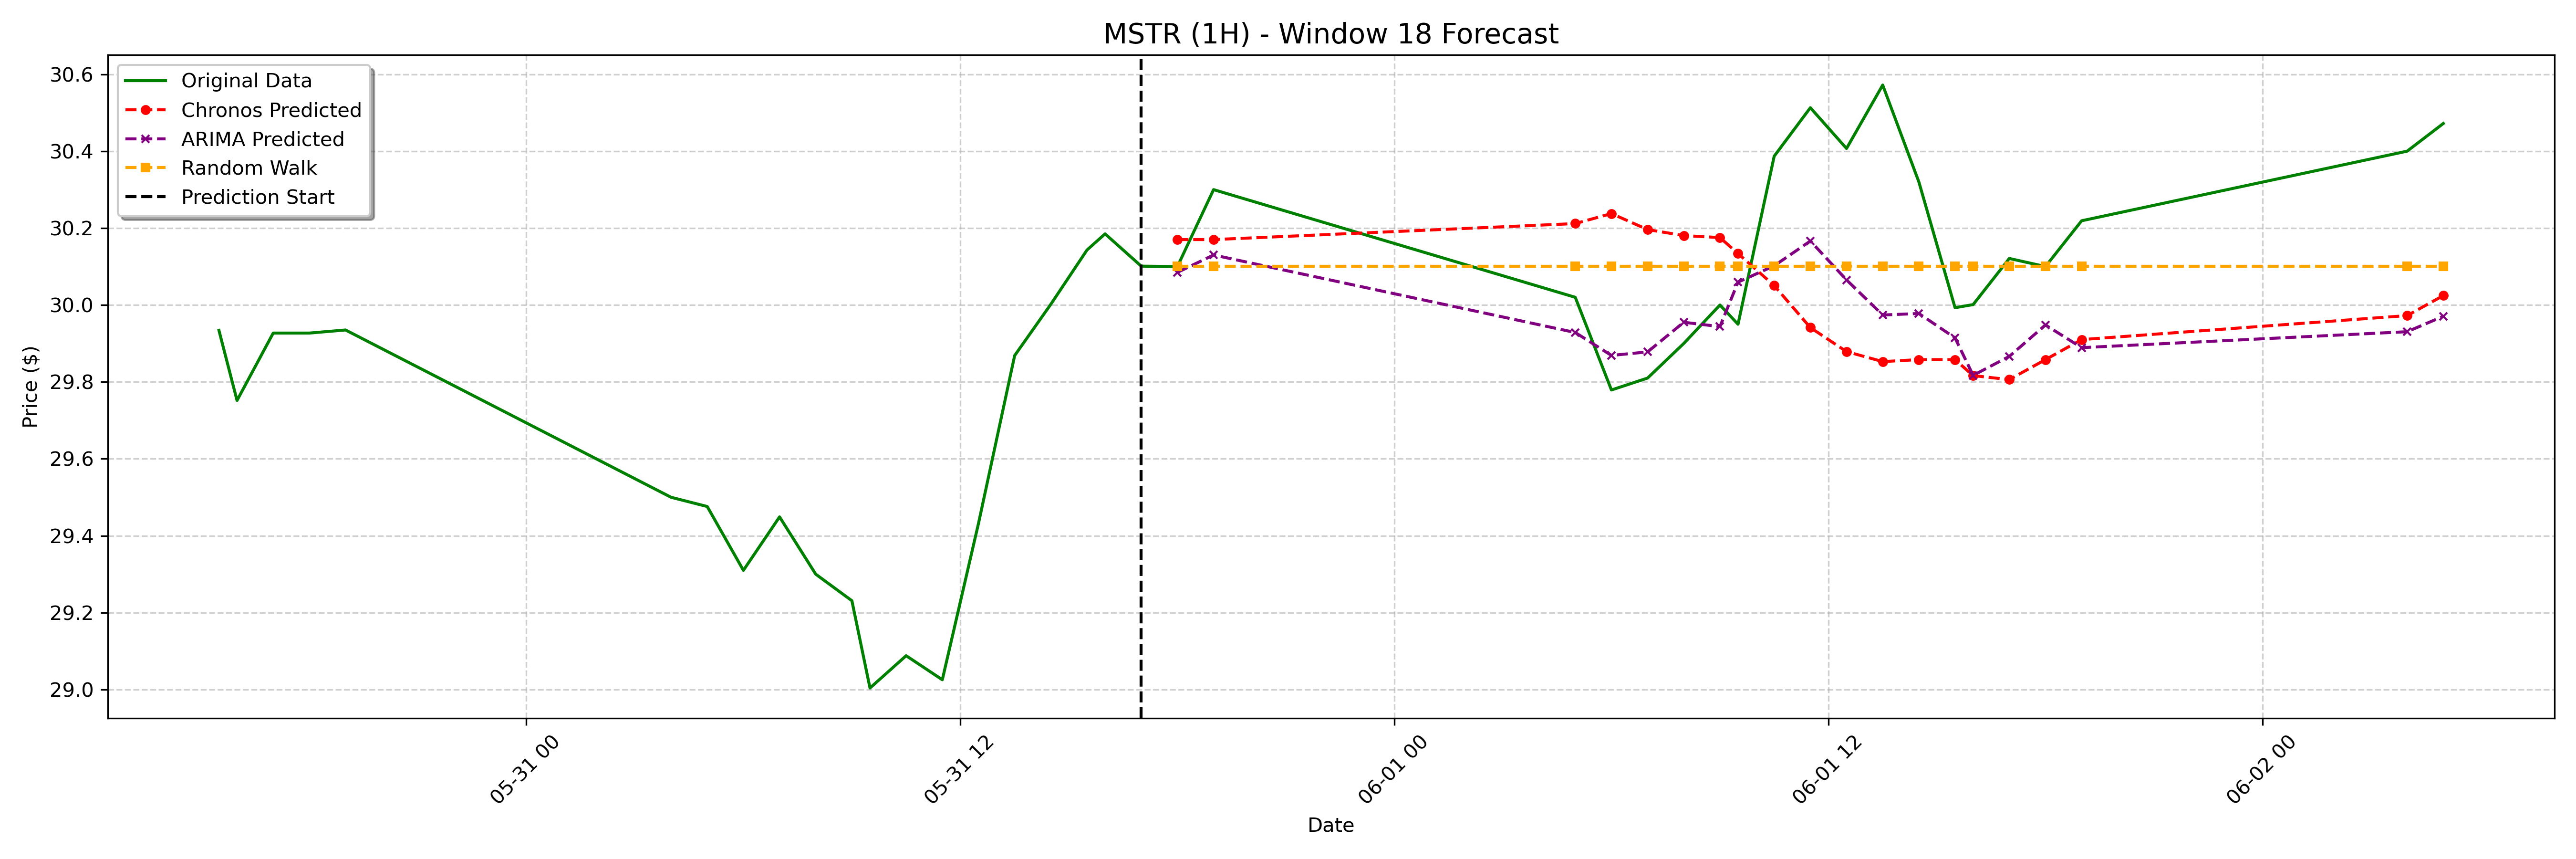

The table this chart was drawn from, first rows:
date, actual, chronos_forecast, arima_forecast, random_walk_forecast
2023-05-31 18:00:00-04:00, 30.1, 30.17, 30.08, 30.1
2023-05-31 19:00:00-04:00, 30.3, 30.17, 30.13, 30.1
2023-06-01 05:00:00-04:00, 30.02, 30.21, 29.93, 30.1
2023-06-01 06:00:00-04:00, 29.78, 30.24, 29.87, 30.1
2023-06-01 07:00:00-04:00, 29.81, 30.2, 29.88, 30.1
2023-06-01 08:00:00-04:00, 29.9, 30.18, 29.96, 30.1
2023-06-01 09:00:00-04:00, 30.0, 30.18, 29.94, 30.1
2023-06-01 09:30:00-04:00, 29.95, 30.13, 30.06, 30.1
2023-06-01 10:30:00-04:00, 30.39, 30.05, 30.1, 30.1
2023-06-01 11:30:00-04:00, 30.51, 29.94, 30.17, 30.1
2023-06-01 12:30:00-04:00, 30.41, 29.88, 30.07, 30.1
2023-06-01 13:30:00-04:00, 30.57, 29.85, 29.97, 30.1
2023-06-01 14:30:00-04:00, 30.32, 29.86, 29.98, 30.1
2023-06-01 15:30:00-04:00, 29.99, 29.86, 29.91, 30.1
2023-06-01 16:00:00-04:00, 30, 29.82, 29.82, 30.1
2023-06-01 17:00:00-04:00, 30.12, 29.81, 29.87, 30.1
2023-06-01 18:00:00-04:00, 30.1, 29.86, 29.95, 30.1
2023-06-01 19:00:00-04:00, 30.22, 29.91, 29.89, 30.1
2023-06-02 04:00:00-04:00, 30.4, 29.97, 29.93, 30.1
2023-06-02 05:00:00-04:00, 30.47, 30.02, 29.97, 30.1
